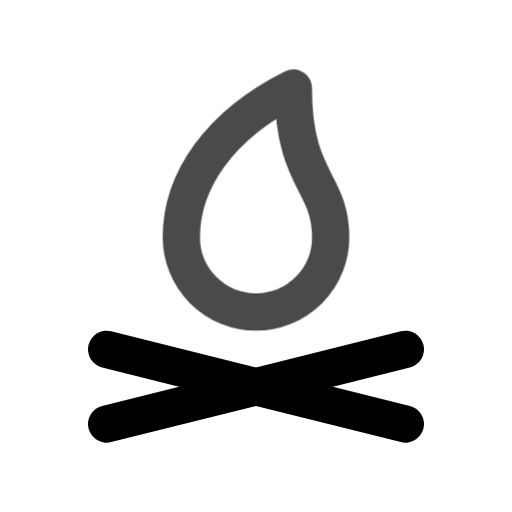
t = 0.00 s
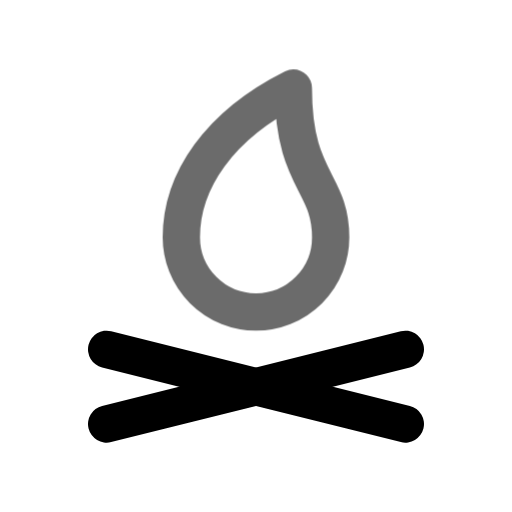
t = 0.45 s
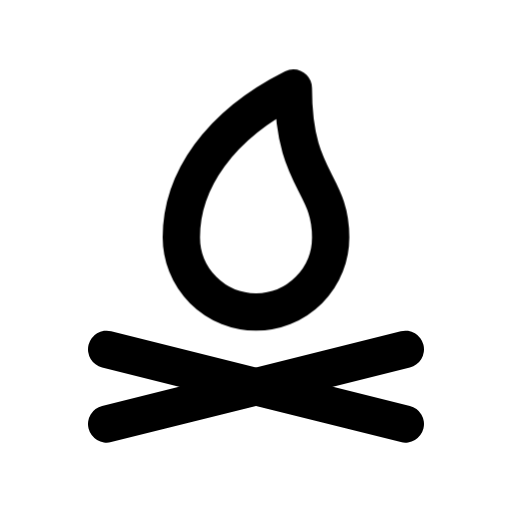
t = 1.00 s
t = 1.36 s: frame unchanged from t = 1.00 s, image omitted
t = 2.16 s: frame unchanged from t = 1.00 s, image omitted
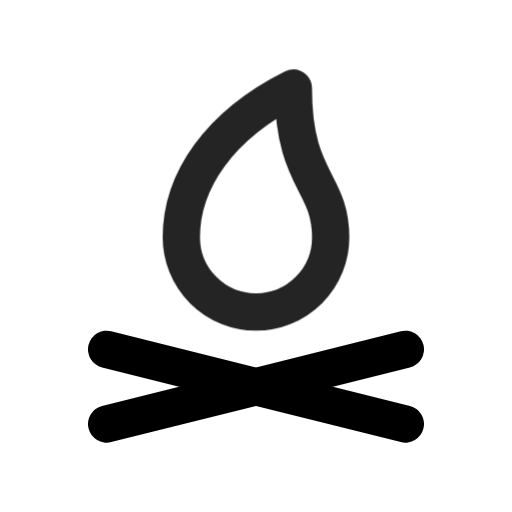
t = 2.55 s

The animated SVG that drew these frames (rendered in a browser with its animation timeline set to each time). Animation: 1 CSS @keyframes rule; one cycle of 2.95 s, repeats indefinitely.

<svg xmlns="http://www.w3.org/2000/svg" width="24" height="24" fill="none" stroke="currentColor" stroke-linecap="round" stroke-linejoin="round" stroke-width="2" viewBox="0 0 24 24">
    <!-- Generated by scripts/icon-expansion/generate.mjs -->
    <!-- Adapted from Tabler Icons 3.34.1.
MIT License

Copyright (c) 2020-2024 Paweł Kuna

Permission is hereby granted, free of charge, to any person obtaining a copy
of this software and associated documentation files (the "Software"), to deal
in the Software without restriction, including without limitation the rights
to use, copy, modify, merge, publish, distribute, sublicense, and/or sell
copies of the Software, and to permit persons to whom the Software is
furnished to do so, subject to the following conditions:

The above copyright notice and this permission notice shall be included in all
copies or substantial portions of the Software.

THE SOFTWARE IS PROVIDED "AS IS", WITHOUT WARRANTY OF ANY KIND, EXPRESS OR
IMPLIED, INCLUDING BUT NOT LIMITED TO THE WARRANTIES OF MERCHANTABILITY,
FITNESS FOR A PARTICULAR PURPOSE AND NONINFRINGEMENT. IN NO EVENT SHALL THE
AUTHORS OR COPYRIGHT HOLDERS BE LIABLE FOR ANY CLAIM, DAMAGES OR OTHER
LIABILITY, WHETHER IN AN ACTION OF CONTRACT, TORT OR OTHERWISE, ARISING FROM,
OUT OF OR IN CONNECTION WITH THE SOFTWARE OR THE USE OR OTHER DEALINGS IN THE
SOFTWARE. -->
    <style>
        @media (prefers-reduced-motion: no-preference) {
            @keyframes ira-exp-pulse { 0%, 100% { opacity: 1; } 22% { opacity: .45; } 40% { opacity: 1; } }
            [data-ira-motion="campfire"] { transform-box: fill-box; transform-origin: center; animation: ira-exp-pulse 2.65s ease-in-out -0.3s infinite; }
        }
    </style>
    <g transform="translate(1.5 1.5) scale(.875)"><path d="M4 21l16 -4"/><path d="M20 21l-16 -4"/></g>
    <g data-ira-motion="campfire"><g transform="translate(1.5 1.5) scale(.875)"><path d="M12 15a4 4 0 0 0 4 -4c0 -3 -2 -3 -2 -8c-4 2 -6 5 -6 8a4 4 0 0 0 4 4z"/></g></g>
</svg>
